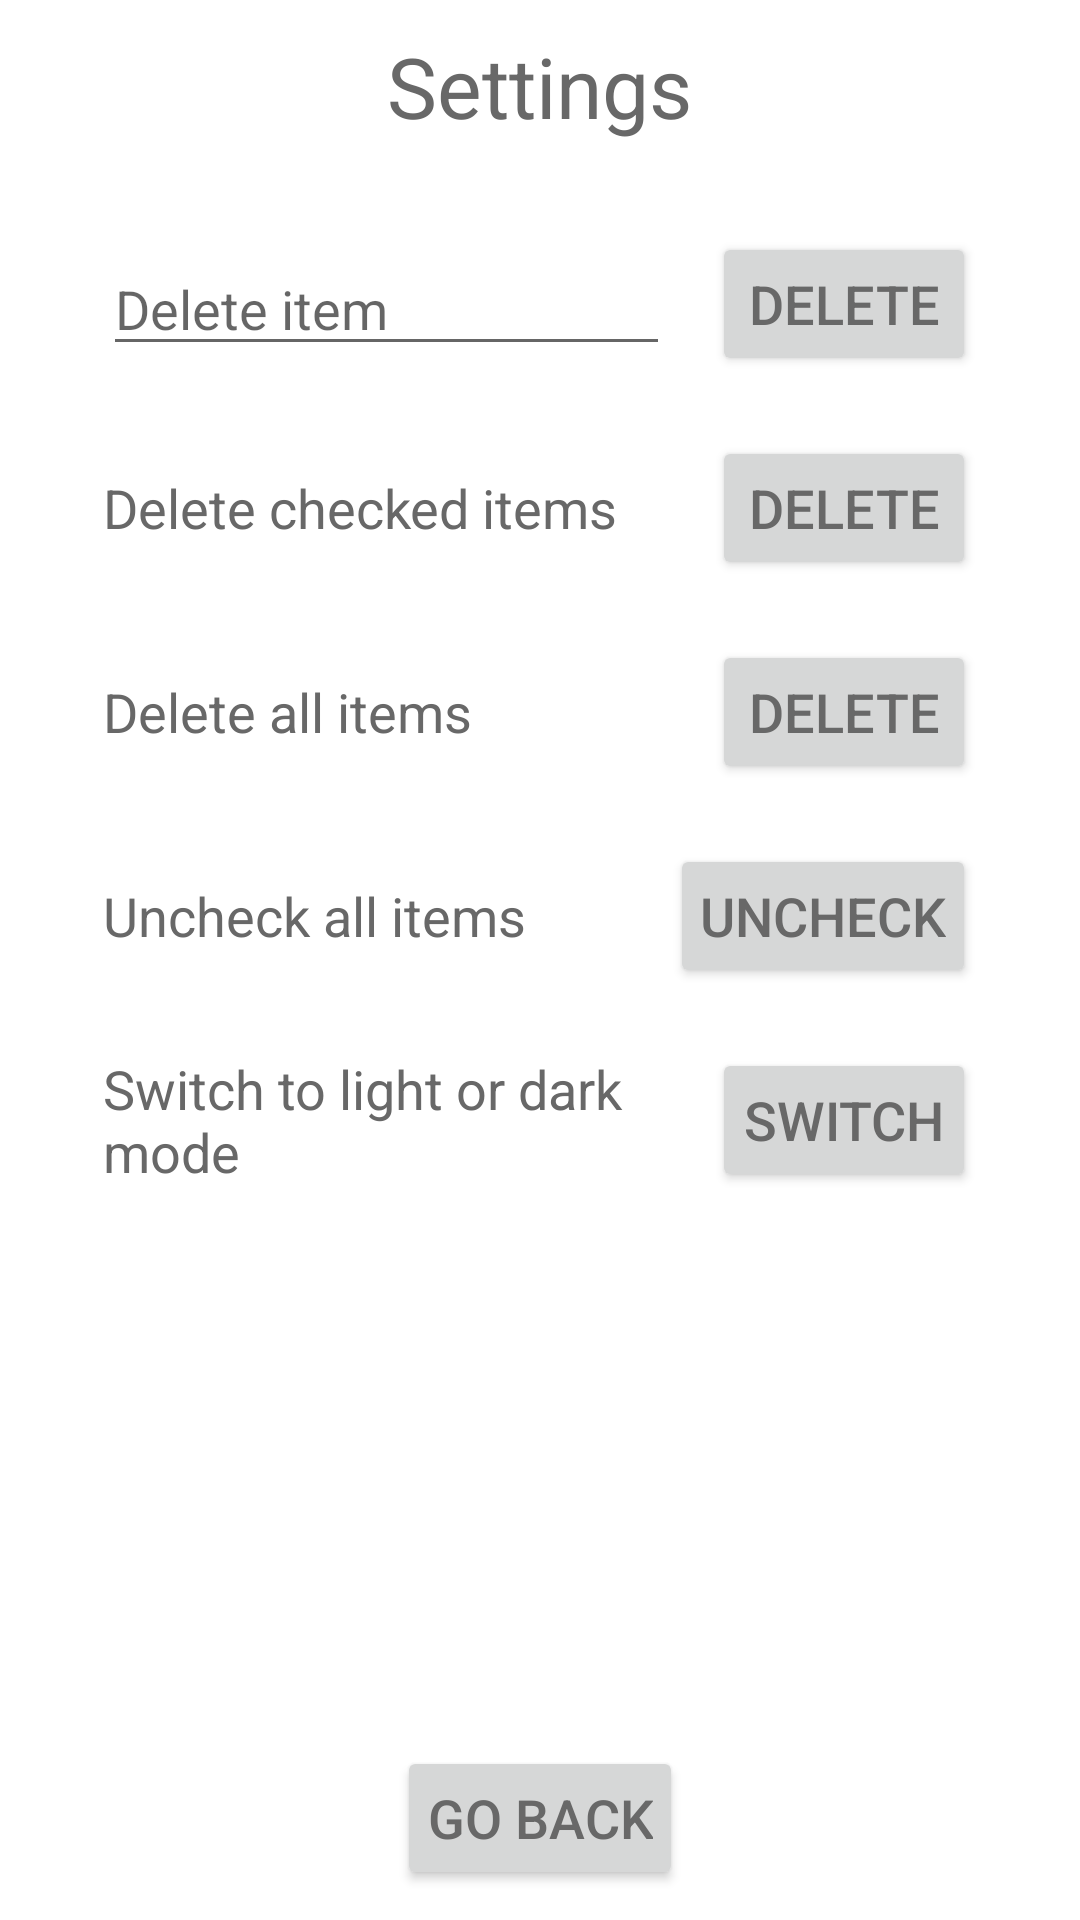

Reconstruct the res/layout file that produces this screen, plus the resources it refers to.
<!-- AndroidManifest.xml: application theme Theme.ShoppingListApp -->
<!-- res/layout/activity_settings.xml -->
<?xml version="1.0" encoding="utf-8"?>
<androidx.appcompat.widget.LinearLayoutCompat xmlns:android="http://schemas.android.com/apk/res/android"
    xmlns:tools="http://schemas.android.com/tools"
    android:layout_width="match_parent"
    android:layout_height="match_parent"
    android:orientation="vertical"
    tools:context=".SettingsActivity">

    <TextView
        android:layout_width="wrap_content"
        android:layout_height="wrap_content"
        android:layout_gravity="top|center"
        android:layout_marginLeft="25dp"
        android:layout_marginTop="10dp"
        android:layout_marginRight="25dp"
        android:layout_marginBottom="10dp"
        android:text="@string/settings"
        android:textSize="28sp" />

    <TableLayout
        android:layout_width="wrap_content"
        android:layout_height="wrap_content"
        android:layout_gravity="center"
        android:layout_marginLeft="25dp"
        android:layout_marginRight="25dp">

        <TableRow
            android:layout_width="match_parent"
            android:layout_height="match_parent"
            android:layout_gravity="top"
            android:layout_marginTop="20dp">

            <EditText
                android:id="@+id/deleteItem"
                android:layout_width="wrap_content"
                android:layout_height="wrap_content"
                android:layout_gravity="start|center"
                android:ems="9"
                android:hint="@string/delete_item"
                android:importantForAutofill="no"
                android:inputType="text"
                android:textSize="18sp" />

            <Button
                android:layout_width="wrap_content"
                android:layout_height="wrap_content"
                android:layout_gravity="end"
                android:onClick="deleteCheckBox"
                android:padding="10dp"
                android:text="@string/delete"
                android:textSize="18sp" />
        </TableRow>

        <TableRow
            android:layout_width="match_parent"
            android:layout_height="match_parent"
            android:layout_gravity="top"
            android:layout_marginTop="20dp">

            <TextView
                android:layout_width="wrap_content"
                android:layout_height="wrap_content"
                android:layout_gravity="start|center"
                android:ems="9"
                android:text="@string/delete_checked_items"
                android:textSize="18sp" />

            <Button
                android:layout_width="wrap_content"
                android:layout_height="wrap_content"
                android:layout_gravity="end"
                android:onClick="deleteChecked"
                android:padding="10dp"
                android:text="@string/delete"
                android:textSize="18sp" />
        </TableRow>

        <TableRow
            android:layout_width="match_parent"
            android:layout_height="match_parent"
            android:layout_gravity="top"
            android:layout_marginTop="20dp">

            <TextView
                android:layout_width="wrap_content"
                android:layout_height="wrap_content"
                android:layout_gravity="start|center"
                android:ems="9"
                android:text="@string/delete_list"
                android:textSize="18sp" />

            <Button
                android:layout_width="wrap_content"
                android:layout_height="wrap_content"
                android:layout_gravity="end"
                android:onClick="deleteAllClicked"
                android:padding="10dp"
                android:text="@string/delete"
                android:textSize="18sp" />
        </TableRow>

        <TableRow
            android:layout_width="match_parent"
            android:layout_height="match_parent"
            android:layout_gravity="top"
            android:layout_marginTop="20dp">

            <TextView
                android:layout_width="wrap_content"
                android:layout_height="wrap_content"
                android:layout_gravity="start|center"
                android:ems="9"
                android:text="@string/uncheck_list"
                android:textSize="18sp" />

            <Button
                android:layout_width="wrap_content"
                android:layout_height="wrap_content"
                android:layout_gravity="end"
                android:onClick="unCheckClicked"
                android:padding="10dp"
                android:text="@string/uncheck"
                android:textSize="18sp" />
        </TableRow>

        <TableRow
            android:layout_width="match_parent"
            android:layout_height="match_parent"
            android:layout_gravity="top"
            android:layout_marginTop="20dp">

            <TextView
                android:layout_width="wrap_content"
                android:layout_height="wrap_content"
                android:layout_gravity="start|center"
                android:ems="9"
                android:text="@string/switch_light_dark_mode"
                android:textSize="18sp" />

            <Button
                android:id="@+id/switchMode"
                android:layout_width="wrap_content"
                android:layout_height="wrap_content"
                android:layout_gravity="end"
                android:padding="10dp"
                android:text="@string/switch_mode"
                android:textSize="18sp" />
        </TableRow>
    </TableLayout>

    <TextView
        android:layout_width="match_parent"
        android:layout_height="0dp"
        android:layout_weight="1" />

    <Button
        android:layout_width="wrap_content"
        android:layout_height="wrap_content"
        android:layout_gravity="bottom|center"
        android:layout_marginTop="10dp"
        android:layout_marginBottom="10dp"
        android:onClick="backClicked"
        android:padding="10dp"
        android:text="@string/go_back"
        android:textSize="18sp" />

</androidx.appcompat.widget.LinearLayoutCompat>
<!-- resources referenced by this layout -->
<resources>
  <string name="delete">Delete</string>
  <string name="delete_checked_items">Delete checked items</string>
  <string name="delete_item">Delete item</string>
  <string name="delete_list">Delete all items</string>
  <string name="go_back">Go Back</string>
  <string name="settings">Settings</string>
  <string name="switch_light_dark_mode">Switch to light or dark mode</string>
  <string name="switch_mode">Switch</string>
  <string name="uncheck">Uncheck</string>
  <string name="uncheck_list">Uncheck all items</string>
  <style name="Theme.ShoppingListApp" parent="Theme.MaterialComponents.DayNight.DarkActionBar">
          
          <item name="colorPrimary">@color/teal_custom</item>
          <item name="colorPrimaryVariant">@color/teal_custom</item>
          <item name="colorOnPrimary">@color/white</item>
          <item name="android:textColor">@color/dark_grey</item>
          
          <item name="colorSecondary">@color/orange_custom</item>
          <item name="colorSecondaryVariant">@color/orange_custom</item>
          <item name="colorOnSecondary">@color/black</item>
          
          <item name="android:statusBarColor" tools:targetApi="l">?attr/colorPrimaryVariant</item>
          
      </style>
  <color name="teal_custom">#267c81</color>
  <color name="white">#FFFFFFFF</color>
  <color name="dark_grey">#686868</color>
  <color name="orange_custom">#D8AD70</color>
  <color name="black">#FF000000</color>
</resources>
